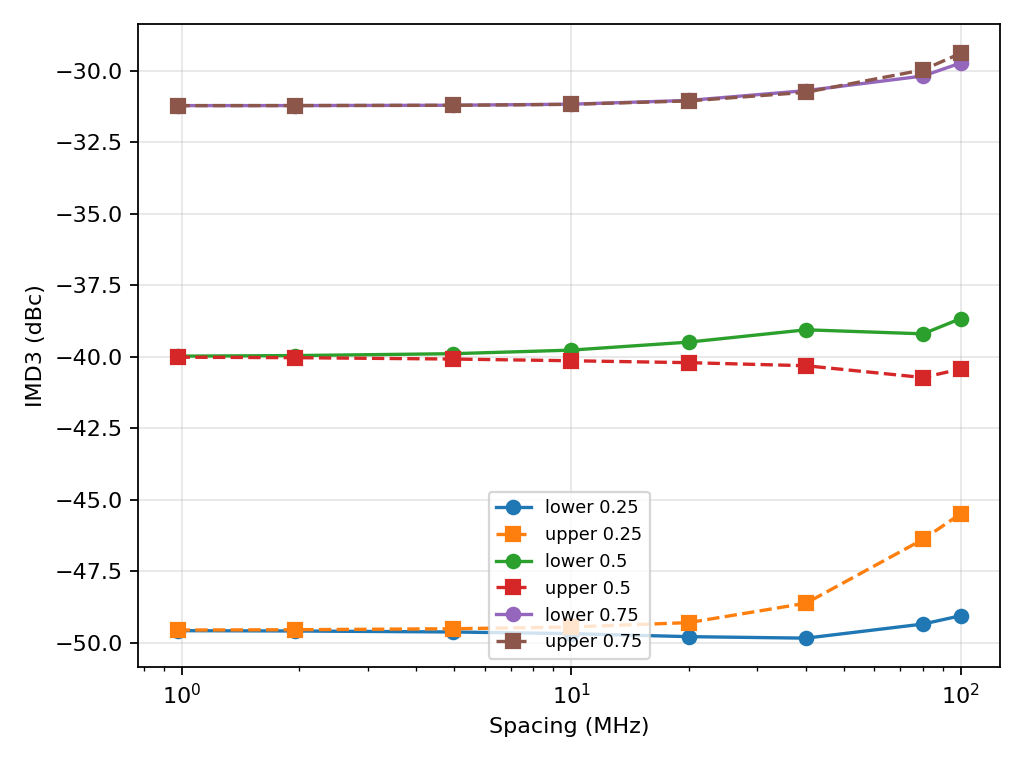

The table this chart was drawn from, first rows:
peak, spacing_mhz, lower_imd3_dbc, upper_imd3_dbc, asymmetry_db, phase_spread_db
0.25, 0.9766, -49.57, -49.55, 0.02219, 6.497
0.25, 1.953, -49.58, -49.54, 0.0444, 6.521
0.25, 4.98, -49.62, -49.5, 0.1136, 6.58
0.25, 9.961, -49.68, -49.45, 0.2302, 6.627
0.25, 20.02, -49.78, -49.29, 0.4905, 6.489
0.25, 40.04, -49.83, -48.61, 1.22, 4.76
0.25, 79.98, -49.34, -46.38, 2.96, 0.7343
0.25, 100.0, -49.05, -45.48, 3.567, 3.474
0.5, 0.9766, -39.98, -40.02, -0.03681, 2.245
0.5, 1.953, -39.96, -40.03, -0.07359, 2.249
0.5, 4.98, -39.89, -40.08, -0.1871, 2.26
0.5, 9.961, -39.77, -40.14, -0.3707, 2.269
0.5, 20.02, -39.49, -40.21, -0.7176, 2.255
0.5, 40.04, -39.06, -40.31, -1.256, 2.159
0.5, 79.98, -39.2, -40.73, -1.526, 2.793
0.5, 100.0, -38.67, -40.43, -1.763, 3.537
0.75, 0.9766, -31.23, -31.23, -0.0003834, 1.495
0.75, 1.953, -31.22, -31.22, -0.0007782, 1.501
0.75, 4.98, -31.21, -31.21, -0.002127, 1.516
0.75, 9.961, -31.18, -31.18, -0.005285, 1.531
0.75, 20.02, -31.04, -31.06, -0.01796, 1.535
0.75, 40.04, -30.7, -30.76, -0.05802, 1.409
0.75, 79.98, -30.19, -29.98, 0.2143, 0.6568
0.75, 100.0, -29.73, -29.4, 0.3393, 0.8726
